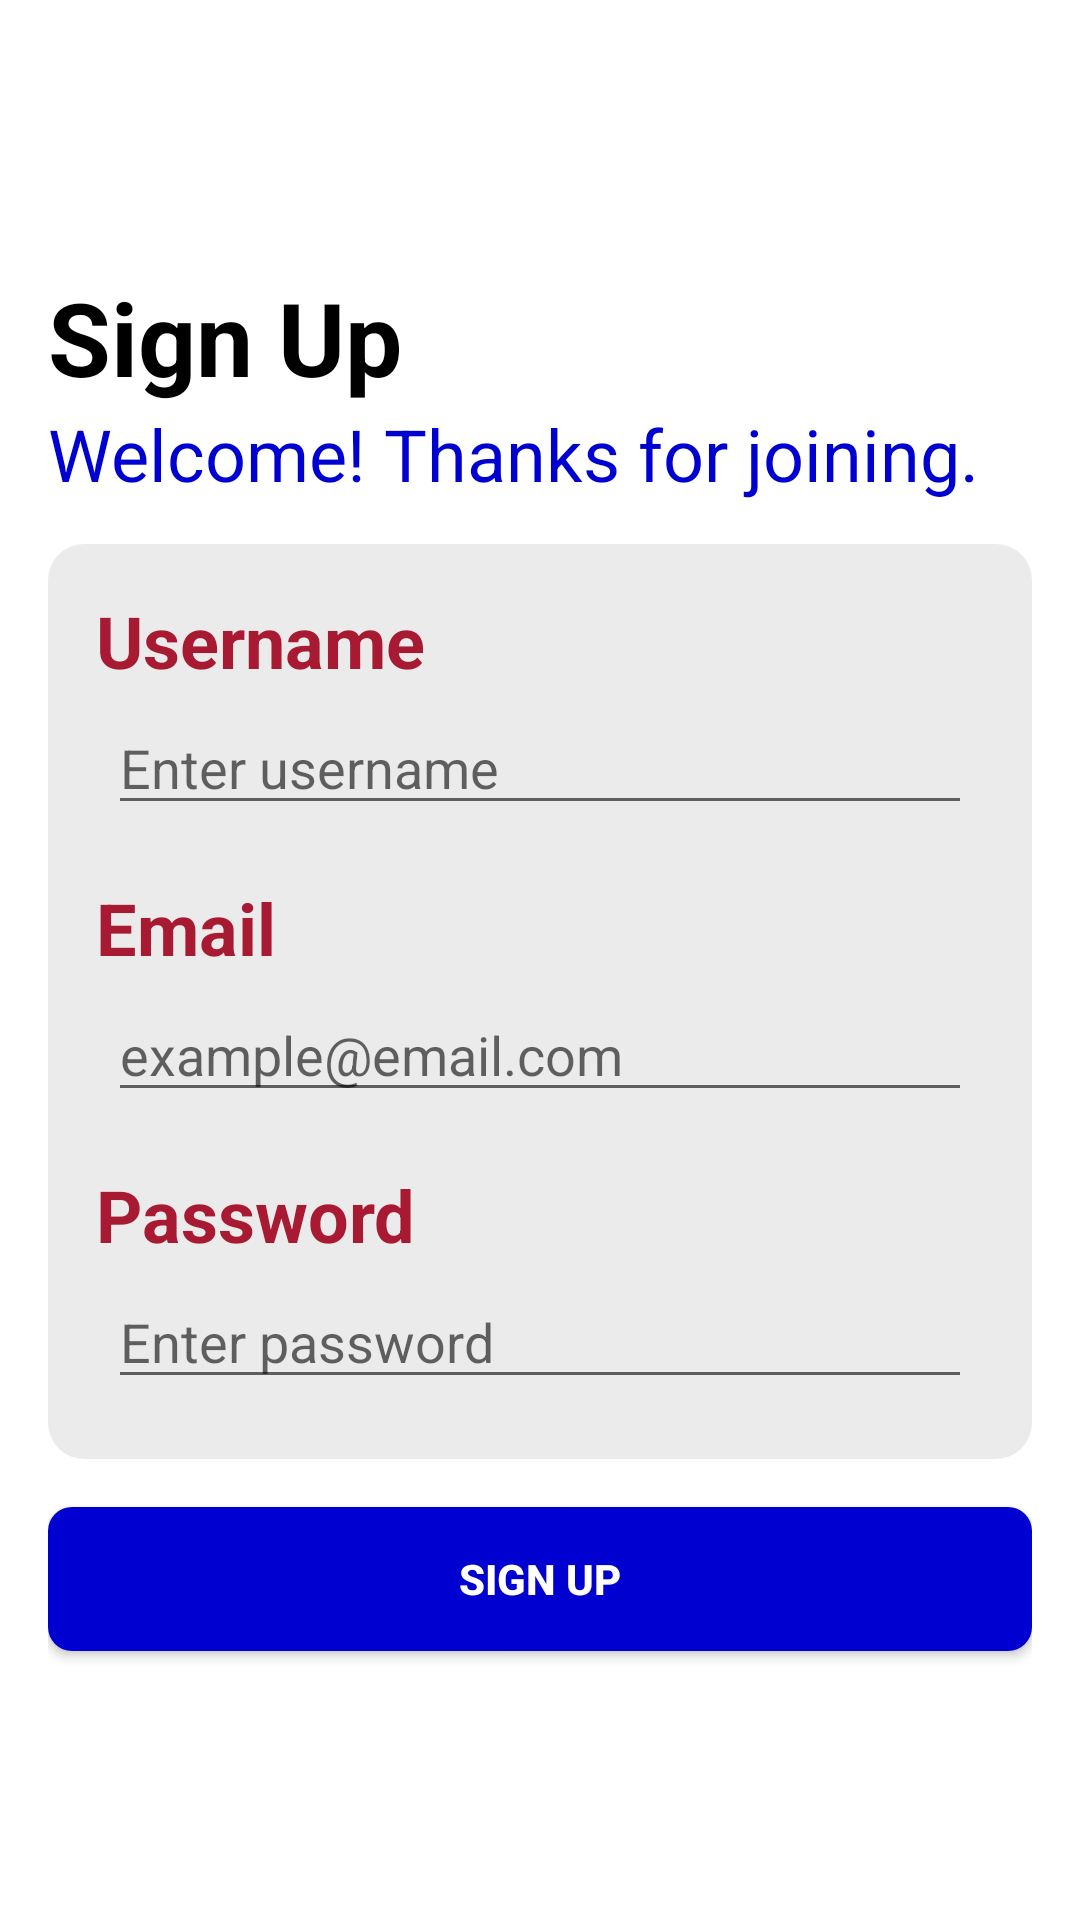

Layout XML and referenced resources for this Android screen:
<!-- AndroidManifest.xml: application theme Theme.HealthApp -->
<!-- res/layout/activity_sign_up.xml -->
<?xml version="1.0" encoding="utf-8"?>
    <LinearLayout xmlns:android="http://schemas.android.com/apk/res/android"
        xmlns:tools="http://schemas.android.com/tools"
        android:layout_width="match_parent"
        android:layout_height="wrap_content"
        android:gravity="center_vertical"
        android:orientation="vertical"
        android:padding="16dp"
        tools:context=".SignUpActivity">

        <TextView
            android:layout_width="wrap_content"
            android:layout_height="wrap_content"
            android:text="@string/sign_up"
            android:textColor="@color/black"
            android:textSize="34dp"
            android:textStyle="bold" />

        <TextView
            android:layout_width="wrap_content"
            android:layout_height="wrap_content"
            android:layout_marginBottom="14dp"
            android:text="@string/welcome_thanks_for_joining"
            android:textColor="@color/main_blue"
            android:textSize="24dp" />

        <LinearLayout
            android:layout_width="match_parent"
            android:layout_height="wrap_content"
            android:layout_marginBottom="16dp"
            android:background="@drawable/custom_group"
            android:gravity="center_vertical"
            android:orientation="vertical"
            android:padding="16dp">

            

            <TextView
                android:layout_width="wrap_content"
                android:layout_height="wrap_content"
                android:text="@string/username"
                android:textColor="@color/main_red"
                android:textSize="24dp"
                android:textStyle="bold" />

            <LinearLayout
                android:layout_width="match_parent"
                android:layout_height="wrap_content"
                android:layout_marginBottom="14dp"
                android:background="@drawable/custom_row"
                android:orientation="horizontal"
                android:padding="4dp">

                <EditText
                    android:id="@+id/username"
                    android:layout_width="match_parent"
                    android:layout_height="wrap_content"
                    android:hint="@string/example_username"
                    android:importantForAutofill="no"
                    android:inputType="text" />
            </LinearLayout>

            

            <TextView
                android:layout_width="wrap_content"
                android:layout_height="wrap_content"
                android:text="@string/email"
                android:textColor="@color/main_red"
                android:textSize="24dp"
                android:textStyle="bold" />

            <LinearLayout
                android:layout_width="match_parent"
                android:layout_height="wrap_content"
                android:layout_marginBottom="14dp"
                android:background="@drawable/custom_row"
                android:orientation="horizontal"
                android:padding="4dp">

                <EditText
                    android:id="@+id/email"
                    android:layout_width="match_parent"
                    android:layout_height="wrap_content"
                    android:hint="@string/example_email"
                    android:importantForAutofill="no"
                    android:inputType="textEmailAddress" />
            </LinearLayout>

            

            <TextView
                android:layout_width="wrap_content"
                android:layout_height="wrap_content"
                android:text="@string/password"
                android:textColor="@color/main_red"
                android:textSize="24dp"
                android:textStyle="bold" />

            <LinearLayout
                android:layout_width="match_parent"
                android:layout_height="wrap_content"
                android:background="@drawable/custom_row"
                android:orientation="horizontal"
                android:padding="4dp">

                <EditText
                    android:id="@+id/password"
                    android:layout_width="match_parent"
                    android:layout_height="wrap_content"
                    android:hint="@string/enter_password"
                    android:importantForAutofill="no"
                    android:inputType="textPassword" />
            </LinearLayout>
        </LinearLayout>

        <androidx.appcompat.widget.AppCompatButton
            android:id="@+id/sign_up"
            android:layout_width="match_parent"
            android:layout_height="wrap_content"
            android:background="@drawable/custom_btn"
            android:text="@string/sign_up"
            android:textColor="@color/white"
            android:textStyle="bold" />






    </LinearLayout>

<!-- resources referenced by this layout -->
<resources>
  <color name="black">#FF000000</color>
  <color name="main_blue">#0000D1</color>
  <color name="main_red">#A81A32</color>
  <color name="white">#FFFFFFFF</color>
  <!-- drawable custom_btn (drawable) -->
  <?xml version="1.0" encoding="utf-8"?>
  <shape
      xmlns:android="http://schemas.android.com/apk/res/android"
      android:shape="rectangle">
  
      <solid
          android:color="@color/main_blue">
      </solid>
  
      <corners
          android:radius="8dp">
      </corners>
  
  </shape>
  <!-- drawable custom_group (drawable) -->
  <?xml version="1.0" encoding="utf-8"?>
  <shape
      xmlns:android="http://schemas.android.com/apk/res/android"
      android:shape="rectangle">
  
      <solid
          android:color="@color/grey">
      </solid>
  
      <corners
          android:radius="12dp">
      </corners>
  
  </shape>
  <string name="email">Email</string>
  <string name="enter_password">Enter password</string>
  <string name="example_email">example@email.com</string>
  <string name="example_username">Enter username</string>
  <string name="password">Password</string>
  <string name="sign_up">Sign Up</string>
  <string name="username">Username</string>
  <string name="welcome_thanks_for_joining">Welcome! Thanks for joining.</string>
  <style name="Theme.HealthApp" parent="Theme.MaterialComponents.DayNight.DarkActionBar">
          
          <item name="colorPrimary">@color/main_blue</item>
          <item name="colorPrimaryVariant">@color/main_blue</item>
          <item name="colorOnPrimary">@color/white</item>
          
          <item name="colorSecondary">@color/main_red</item>
          <item name="colorSecondaryVariant">@color/main_blue</item>
          <item name="colorOnSecondary">@color/black</item>
          
          <item name="android:statusBarColor" tools:targetApi="l">?attr/colorPrimaryVariant</item>
          
      </style>
  <color name="grey">#EBEBEB</color>
</resources>
